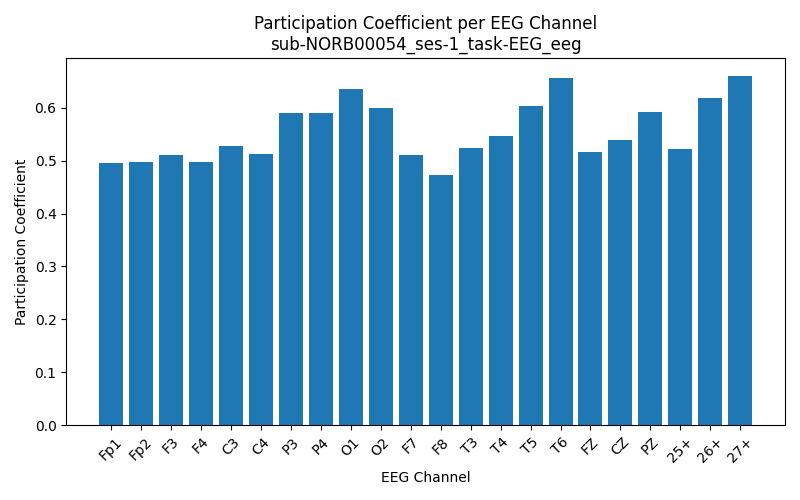

Values plotted in this chart, from the file beside it:
Channel, Participation_Coefficient
Fp1, 0.4957
Fp2, 0.4967
F3, 0.5102
F4, 0.4982
C3, 0.528
C4, 0.512
P3, 0.5894
P4, 0.5909
O1, 0.6356
O2, 0.5992
F7, 0.5104
F8, 0.4736
T3, 0.5248
T4, 0.5462
T5, 0.6029
T6, 0.6559
FZ, 0.5166
CZ, 0.5386
PZ, 0.5915
25+, 0.5221
26+, 0.6179
27+, 0.661
